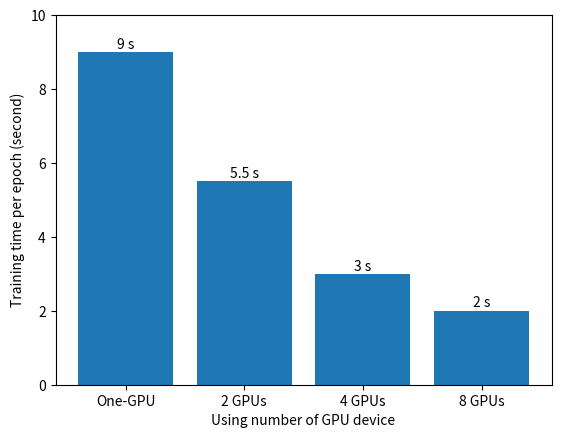
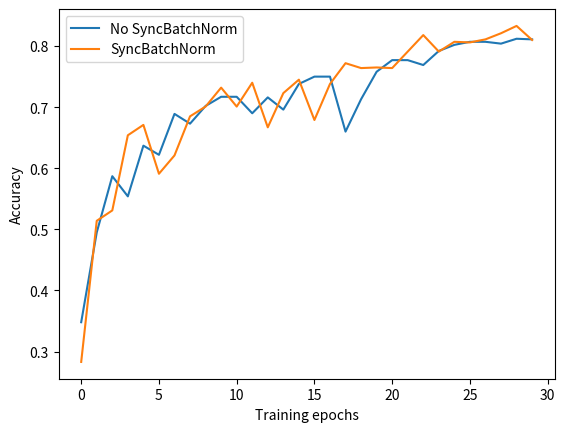
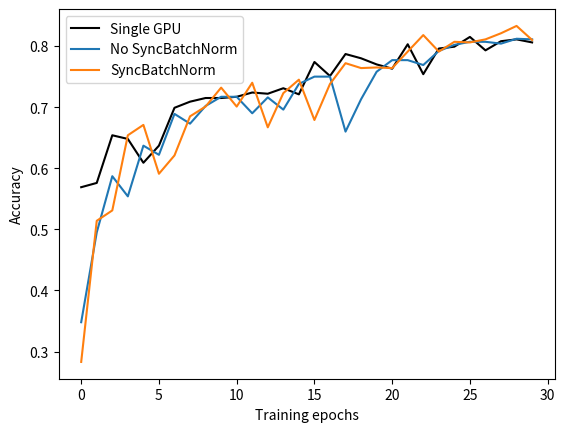

Here is the Python script that generated these plots, in order:
import math
import matplotlib.pyplot as plt

x = [0, 1, 2, 3]
y = [9, 5.5, 3, 2]

plt.bar(x, y, align='center')
plt.xticks(range(len(x)), ['One-GPU', '2 GPUs', '4 GPUs', '8 GPUs'])
plt.ylim((0, 10))
for i, v in enumerate(y):
    plt.text(x=i, y=v + 0.1, s=str(v) + ' s', ha='center')
plt.xlabel('Using number of GPU device')
plt.ylabel('Training time per epoch (second)')
plt.show()
plt.close()

x = list(range(30))
no_SyncBatchNorm = [0.348, 0.495, 0.587, 0.554, 0.637,
                    0.622, 0.689, 0.673, 0.702, 0.717,
                    0.717, 0.69, 0.716, 0.696, 0.738,
                    0.75, 0.75, 0.66, 0.713, 0.758,
                    0.777, 0.777, 0.769, 0.792, 0.802,
                    0.807, 0.807, 0.804, 0.812, 0.811]

SyncBatchNorm = [0.283, 0.514, 0.531, 0.654, 0.671,
                 0.591, 0.621, 0.685, 0.701, 0.732,
                 0.701, 0.74, 0.667, 0.723, 0.745,
                 0.679, 0.738, 0.772, 0.764, 0.765,
                 0.764, 0.791, 0.818, 0.791, 0.807,
                 0.806, 0.811, 0.821, 0.833, 0.81]

plt.plot(x, no_SyncBatchNorm, label="No SyncBatchNorm")
plt.plot(x, SyncBatchNorm, label="SyncBatchNorm")
plt.xlabel('Training epochs')
plt.ylabel('Accuracy')
plt.legend()
plt.show()
plt.close()


x = list(range(30))
single_gpu = [0.569, 0.576, 0.654, 0.648, 0.609,
              0.637, 0.699, 0.709, 0.715, 0.715,
              0.717, 0.724, 0.722, 0.731, 0.721,
              0.774, 0.751, 0.787, 0.78, 0.77,
              0.763, 0.803, 0.754, 0.796, 0.799,
              0.815, 0.793, 0.808, 0.811, 0.806]
plt.plot(x, single_gpu, color="black", label="Single GPU")
plt.plot(x, no_SyncBatchNorm, label="No SyncBatchNorm")
plt.plot(x, SyncBatchNorm, label="SyncBatchNorm")
plt.xlabel('Training epochs')
plt.ylabel('Accuracy')
plt.legend()
plt.show()
plt.close()


# epochs = 30
# lrf = 0.1
# lf0 = lambda x: math.cos(x * math.pi / epochs)
# lf1 = lambda x: 1 + math.cos(x * math.pi / epochs)
# lf2 = lambda x: (1 + math.cos(x * math.pi / epochs)) / 2
# lf3 = lambda x: ((1 + math.cos(x * math.pi / epochs)) / 2) * (1 - lrf) + lrf
# x = range(epochs)
# y0 = [lf0(epoch) for epoch in x]
# y1 = [lf1(epoch) for epoch in x]
# y2 = [lf2(epoch) for epoch in x]
# y3 = [lf3(epoch) for epoch in x]
# plt.subplot(2, 2, 1)
# plt.plot(x, y0)
# plt.hlines(1, 0, epochs-1, colors="r", linestyles="dashed")
# plt.hlines(-1, 0, epochs-1, colors="r", linestyles="dashed")
# plt.xlim((0, epochs-1))
#
# plt.subplot(2, 2, 2)
# plt.plot(x, y1)
# plt.hlines(2, 0, epochs-1, colors="r", linestyles="dashed")
# plt.hlines(0, 0, epochs-1, colors="r", linestyles="dashed")
# plt.xlim((0, epochs-1))
#
# plt.subplot(2, 2, 3)
# plt.plot(x, y2)
# plt.hlines(1, 0, epochs-1, colors="r", linestyles="dashed")
# plt.hlines(0, 0, epochs-1, colors="r", linestyles="dashed")
# plt.xlim((0, epochs-1))
#
# plt.subplot(2, 2, 4)
# plt.plot(x, y3)
# plt.hlines(1, 0, epochs-1, colors="r", linestyles="dashed")
# plt.hlines(lrf, 0, epochs-1, colors="r", linestyles="dashed")
# plt.text(epochs-1, y3[-1], "{}".format(round(y3[-1], 1)))
# plt.xlim((0, epochs-1))
#
# plt.show()
# plt.close()
